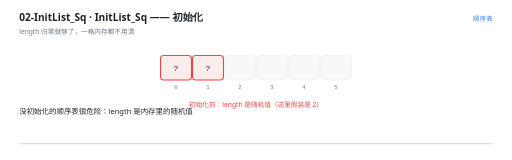
t = 0.00 s
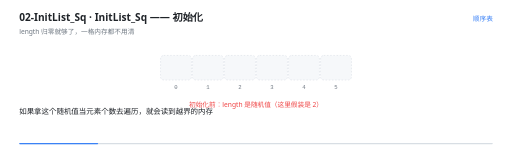
t = 1.17 s
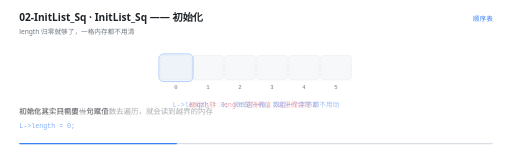
t = 2.33 s
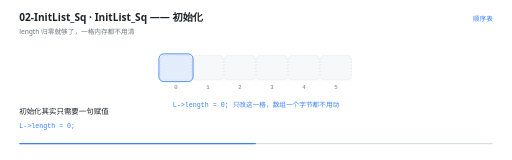
t = 3.50 s
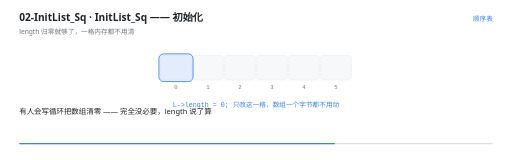
t = 4.67 s
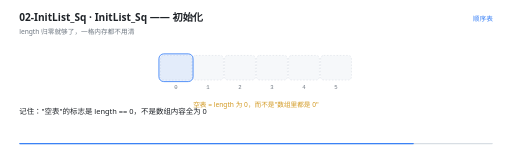
t = 5.83 s

The animated SVG that drew these frames (rendered in a browser with its animation timeline set to each time). Animation: 12 SMIL elements (animate=12); one cycle of 7.00 s, repeats indefinitely.

<svg xmlns="http://www.w3.org/2000/svg" viewBox="0 0 960 300" width="960" height="300" role="img" aria-label="InitList_Sq —— 初始化"><rect width="960" height="300" fill="#FFFFFF"/><g>
    <rect x="36" y="268" width="888" height="2.5" rx="1.25" fill="#D8DEE4"/>
    <rect x="36" y="268" width="0" height="2.5" rx="1.25" fill="#3B82F6">
      <animate attributeName="width" values="0;888" dur="7s" repeatCount="indefinite" calcMode="linear"/>
    </rect>
  </g><text x="36" y="40" font-family="'Segoe UI','Microsoft YaHei UI','PingFang SC',system-ui,sans-serif" font-size="19" font-weight="600" fill="#1F2328">02-InitList_Sq · InitList_Sq —— 初始化</text><text x="36" y="63" font-family="'Segoe UI','Microsoft YaHei UI','PingFang SC',system-ui,sans-serif" font-size="12.5" fill="#6E7781">length 归零就够了，一格内存都不用清</text><text x="924" y="40" text-anchor="end" font-family="'Segoe UI','Microsoft YaHei UI','PingFang SC',system-ui,sans-serif" font-size="12.5" fill="#3B82F6">顺序表</text><rect x="301" y="104" width="58" height="46" rx="6" fill="#F6F8FA" stroke="#D8DEE4" stroke-width="1" stroke-dasharray="3 3"/><text x="330" y="166" text-anchor="middle" font-family="ui-monospace,'Cascadia Code','JetBrains Mono',Consolas,monospace" font-size="10.5" fill="#6E7781">0</text><rect x="361" y="104" width="58" height="46" rx="6" fill="#F6F8FA" stroke="#D8DEE4" stroke-width="1" stroke-dasharray="3 3"/><text x="390" y="166" text-anchor="middle" font-family="ui-monospace,'Cascadia Code','JetBrains Mono',Consolas,monospace" font-size="10.5" fill="#6E7781">1</text><rect x="421" y="104" width="58" height="46" rx="6" fill="#F6F8FA" stroke="#D8DEE4" stroke-width="1" stroke-dasharray="3 3"/><text x="450" y="166" text-anchor="middle" font-family="ui-monospace,'Cascadia Code','JetBrains Mono',Consolas,monospace" font-size="10.5" fill="#6E7781">2</text><rect x="481" y="104" width="58" height="46" rx="6" fill="#F6F8FA" stroke="#D8DEE4" stroke-width="1" stroke-dasharray="3 3"/><text x="510" y="166" text-anchor="middle" font-family="ui-monospace,'Cascadia Code','JetBrains Mono',Consolas,monospace" font-size="10.5" fill="#6E7781">3</text><rect x="541" y="104" width="58" height="46" rx="6" fill="#F6F8FA" stroke="#D8DEE4" stroke-width="1" stroke-dasharray="3 3"/><text x="570" y="166" text-anchor="middle" font-family="ui-monospace,'Cascadia Code','JetBrains Mono',Consolas,monospace" font-size="10.5" fill="#6E7781">4</text><rect x="601" y="104" width="58" height="46" rx="6" fill="#F6F8FA" stroke="#D8DEE4" stroke-width="1" stroke-dasharray="3 3"/><text x="630" y="166" text-anchor="middle" font-family="ui-monospace,'Cascadia Code','JetBrains Mono',Consolas,monospace" font-size="10.5" fill="#6E7781">5</text><g opacity="0"><animate attributeName="opacity" values="0;0;1;1;0" keyTimes="0.0000;0.3257;0.3429;0.9829;1.0000" dur="7s" repeatCount="indefinite" calcMode="linear"/><rect x="298" y="101" width="64" height="52" rx="9" fill="#3B82F6" fill-opacity="0.10" stroke="#3B82F6" stroke-width="1.6"/></g><g opacity="0"><animate attributeName="opacity" values="1;1;0;0" keyTimes="0.0000;0.1086;0.1286;1.0000" dur="7s" repeatCount="indefinite" calcMode="linear"/><rect x="301" y="104" width="58" height="46" rx="6" fill="#FDECEC" stroke="#EF4444" stroke-width="2"/><text x="330" y="132.5" text-anchor="middle" font-family="ui-monospace,'Cascadia Code','JetBrains Mono',Consolas,monospace" font-size="15" fill="#1F2328">?</text></g><g opacity="0"><animate attributeName="opacity" values="1;1;0;0" keyTimes="0.0000;0.1086;0.1286;1.0000" dur="7s" repeatCount="indefinite" calcMode="linear"/><rect x="361" y="104" width="58" height="46" rx="6" fill="#FDECEC" stroke="#EF4444" stroke-width="2"/><text x="390" y="132.5" text-anchor="middle" font-family="ui-monospace,'Cascadia Code','JetBrains Mono',Consolas,monospace" font-size="15" fill="#1F2328">?</text></g><g opacity="0"><animate attributeName="opacity" values="1;1;0;0" keyTimes="0.0000;0.3229;0.3429;1.0000" dur="7s" repeatCount="indefinite" calcMode="linear"/><text x="480" y="200" text-anchor="middle" font-family="'Segoe UI','Microsoft YaHei UI','PingFang SC',system-ui,sans-serif" font-size="12.5" font-weight="400" fill="#EF4444">初始化前：length 是随机值（这里假装是 2）</text></g><g opacity="0"><animate attributeName="opacity" values="0;0;1;1;0;0" keyTimes="0.0000;0.3229;0.3429;0.7514;0.7714;1.0000" dur="7s" repeatCount="indefinite" calcMode="linear"/><text x="480" y="200" text-anchor="middle" font-family="ui-monospace,'Cascadia Code','JetBrains Mono',Consolas,monospace" font-size="12.5" font-weight="400" fill="#3B82F6">L-&gt;length = 0;   只改这一格，数组一个字节都不用动</text></g><g opacity="0"><animate attributeName="opacity" values="0;0;1;1;0" keyTimes="0.0000;0.7514;0.7714;0.9800;1.0000" dur="7s" repeatCount="indefinite" calcMode="linear"/><text x="480" y="200" text-anchor="middle" font-family="'Segoe UI','Microsoft YaHei UI','PingFang SC',system-ui,sans-serif" font-size="12.5" font-weight="400" fill="#D29922">空表 = length 为 0，而不是&quot;数组里都是 0&quot;</text></g><g opacity="0"><animate attributeName="opacity" values="1;1;0;0" keyTimes="0.0000;0.1171;0.1429;1.0000" dur="7s" repeatCount="indefinite" calcMode="linear"/><text x="36" y="214" font-family="'Segoe UI','Microsoft YaHei UI','PingFang SC',system-ui,sans-serif" font-size="14" fill="#1F2328">没初始化的顺序表很危险：length 是内存里的随机值</text></g><g opacity="0"><animate attributeName="opacity" values="0;0;1;1;0;0" keyTimes="0.0000;0.1171;0.1429;0.3171;0.3429;1.0000" dur="7s" repeatCount="indefinite" calcMode="linear"/><text x="36" y="214" font-family="'Segoe UI','Microsoft YaHei UI','PingFang SC',system-ui,sans-serif" font-size="14" fill="#1F2328">如果拿这个随机值当元素个数去遍历，就会读到越界的内存</text></g><g opacity="0"><animate attributeName="opacity" values="0;0;1;1;0;0" keyTimes="0.0000;0.3171;0.3429;0.5457;0.5714;1.0000" dur="7s" repeatCount="indefinite" calcMode="linear"/><text x="36" y="214" font-family="'Segoe UI','Microsoft YaHei UI','PingFang SC',system-ui,sans-serif" font-size="14" fill="#1F2328">初始化其实只需要一句赋值</text><text x="36" y="240" font-family="ui-monospace,'Cascadia Code','JetBrains Mono',Consolas,monospace" font-size="12.5" fill="#3B82F6">L-&gt;length = 0;</text></g><g opacity="0"><animate attributeName="opacity" values="0;0;1;1;0;0" keyTimes="0.0000;0.5457;0.5714;0.7457;0.7714;1.0000" dur="7s" repeatCount="indefinite" calcMode="linear"/><text x="36" y="214" font-family="'Segoe UI','Microsoft YaHei UI','PingFang SC',system-ui,sans-serif" font-size="14" fill="#1F2328">有人会写循环把数组清零 —— 完全没必要，length 说了算</text></g><g opacity="0"><animate attributeName="opacity" values="0;0;1;1;0" keyTimes="0.0000;0.7457;0.7714;0.9743;1.0000" dur="7s" repeatCount="indefinite" calcMode="linear"/><text x="36" y="214" font-family="'Segoe UI','Microsoft YaHei UI','PingFang SC',system-ui,sans-serif" font-size="14" fill="#1F2328">记住：&quot;空表&quot;的标志是 length == 0，不是数组内容全为 0</text></g></svg>
